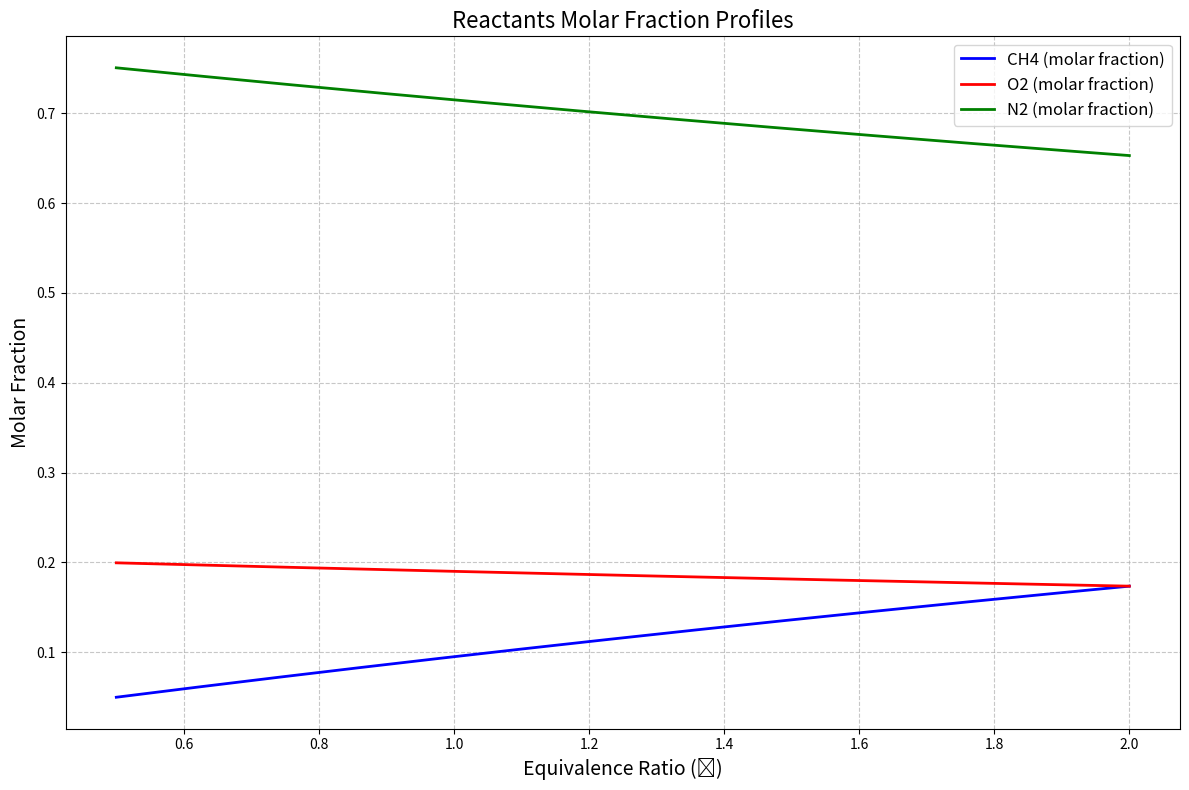
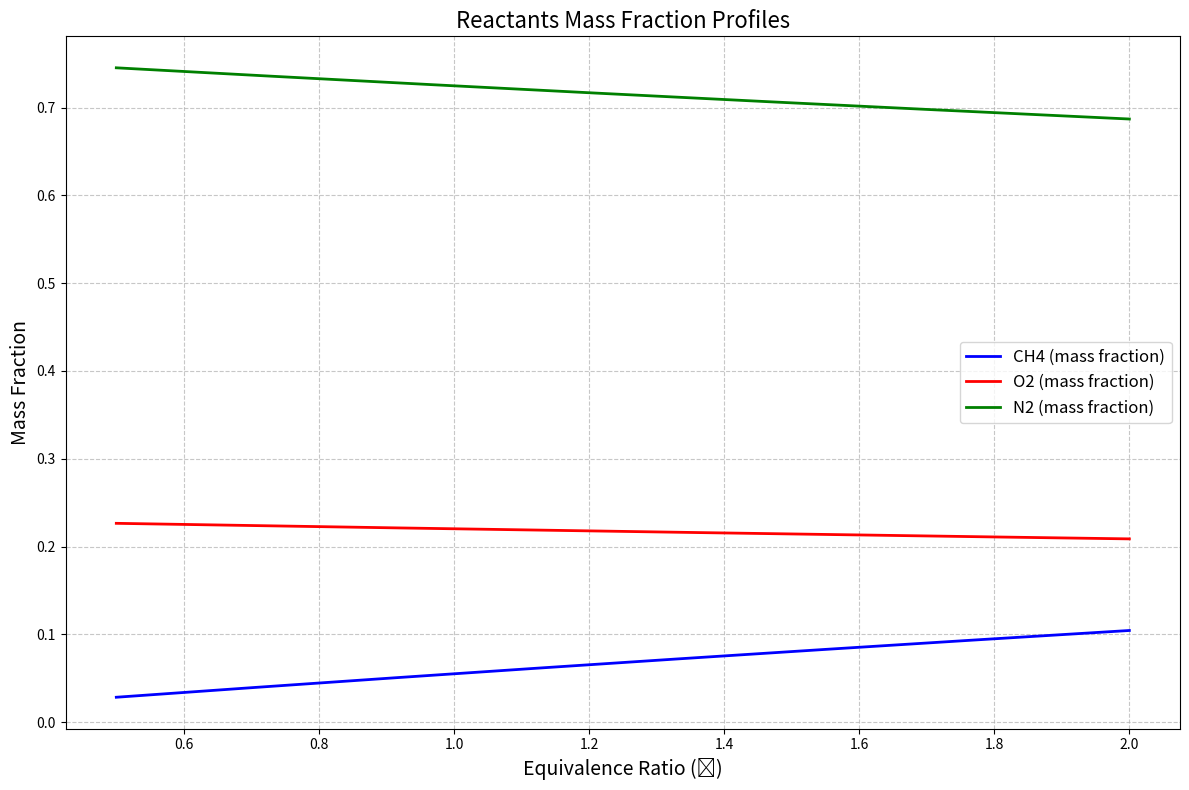

Python code for these plots, in order:
import numpy as np
import matplotlib.pyplot as plt

# Molecular weights (kg/kmol)
M_CH4 = 16
M_O2 = 32
M_N2 = 28

# Air composition (molar ratio)
x_O2_air = 0.21
x_N2_air = 0.79

# Equivalence ratio range
phi = np.arange(0.5, 2.01, 0.01)

# Initialize arrays for mole fractions and mass fractions
chi_CH4 = np.zeros(len(phi))
chi_O2 = np.zeros(len(phi))
chi_N2 = np.zeros(len(phi))
mass_fraction_CH4 = []
mass_fraction_O2 = []
mass_fraction_N2 = []

# Calculate mole and mass fractions for each phi
for i in range(len(phi)):
    if phi[i] <= 1:  # Lean mixture (excess oxygen)
        n_CH4 = 1
        n_O2 = 2 / phi[i]
        n_N2 = n_O2 * (x_N2_air / x_O2_air)
    else:  # Rich mixture (excess fuel)
        n_CH4 = phi[i]
        n_O2 = 2
        n_N2 = n_O2 * (x_N2_air / x_O2_air)
    
    # Total moles of reactants
    total_moles = n_CH4 + n_O2 + n_N2

    # Mole fractions
    chi_CH4[i] = n_CH4 / total_moles
    chi_O2[i] = n_O2 / total_moles
    chi_N2[i] = n_N2 / total_moles

    # Mass fractions
    m_CH4 = chi_CH4[i] * M_CH4
    m_O2 = chi_O2[i] * M_O2
    m_N2 = chi_N2[i] * M_N2
    total_mass = m_CH4 + m_O2 + m_N2

    mass_fraction_CH4.append(m_CH4 / total_mass)
    mass_fraction_O2.append(m_O2 / total_mass)
    mass_fraction_N2.append(m_N2 / total_mass)

# Convert lists to numpy arrays for plotting
mass_fraction_CH4 = np.array(mass_fraction_CH4)
mass_fraction_O2 = np.array(mass_fraction_O2)
mass_fraction_N2 = np.array(mass_fraction_N2)

# Plotting molar fractions
plt.figure(figsize=(12, 8))
plt.plot(phi, chi_CH4, label='CH4 (molar fraction)', color='blue', linewidth=2)
plt.plot(phi, chi_O2, label='O2 (molar fraction)', color='red', linewidth=2)
plt.plot(phi, chi_N2, label='N2 (molar fraction)', color='green', linewidth=2)
plt.title('Reactants Molar Fraction Profiles', fontsize=16)
plt.xlabel('Equivalence Ratio (ϕ)', fontsize=14)
plt.ylabel('Molar Fraction', fontsize=14)
plt.legend(fontsize=12)
plt.grid(True, linestyle="--", alpha=0.7)
plt.tight_layout()
plt.show()

# Plotting mass fractions
plt.figure(figsize=(12, 8))
plt.plot(phi, mass_fraction_CH4, label='CH4 (mass fraction)', color='blue', linewidth=2)
plt.plot(phi, mass_fraction_O2, label='O2 (mass fraction)', color='red', linewidth=2)
plt.plot(phi, mass_fraction_N2, label='N2 (mass fraction)', color='green', linewidth=2)
plt.title('Reactants Mass Fraction Profiles', fontsize=16)
plt.xlabel('Equivalence Ratio (ϕ)', fontsize=14)
plt.ylabel('Mass Fraction', fontsize=14)
plt.legend(fontsize=12)
plt.grid(True, linestyle="--", alpha=0.7)
plt.tight_layout()
plt.show()




